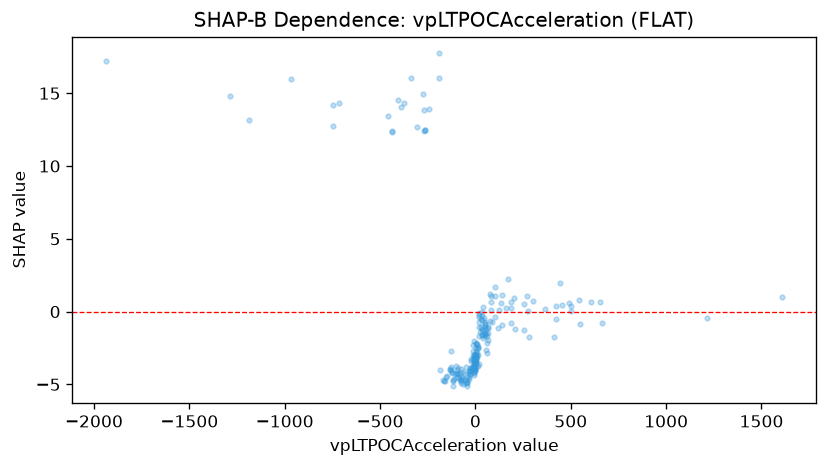

Values plotted in this chart, from the file beside it:
feature_value, shap_value
544.7, 0.8119
-186.1, -3.988
443.4, 1.968
74.4, 1.187
-4.88, -4.126
-4.106, -4.045
-1.812, -3.595
68.04, -1.962
187.7, 0.6259
187.7, 0.2682
-115.7, -4.737
-390.9, 14.06
489.4, 0.5674
-125.7, -3.776
49.64, -1.673
-131.6, -4.039
-131.6, -3.938
-373.9, 14.31
6.602, -2.199
-271.2, 12.4
-126.8, -2.713
-267.4, 13.82
-273.2, 14.96
-80.94, -4.207
-1189, 13.17
-74.34, -3.918
276.9, 0.01995
-128.8, -3.979
-29.23, -4.1
1607, 1.014
-125.3, -4.189
200.3, 0.9257
-95.92, -4.034
-744.3, 12.76
-744.3, 14.2
55.77, -1.453
-89.23, -4.263
-7.356, -3.882
-7.504, -4.383
-19.97, -3.828
-52.27, -4.693
-106.1, -4.31
-10.13, -3.273
136.7, 1.161
303.6, 0.7541
-18.09, -3.876
-31.51, -4.064
-9.159, -4.187
68.29, -1.074
68.29, -1.478
-29.16, -3.844
2.607, -2.533
63.14, -1.67
29.94, -1.088
-35.54, -4.52
-50.46, -3.818
-32.58, -4.639
-32.58, -4.162
-73.17, -4.619
-24.9, -3.224
... 160 more rows
